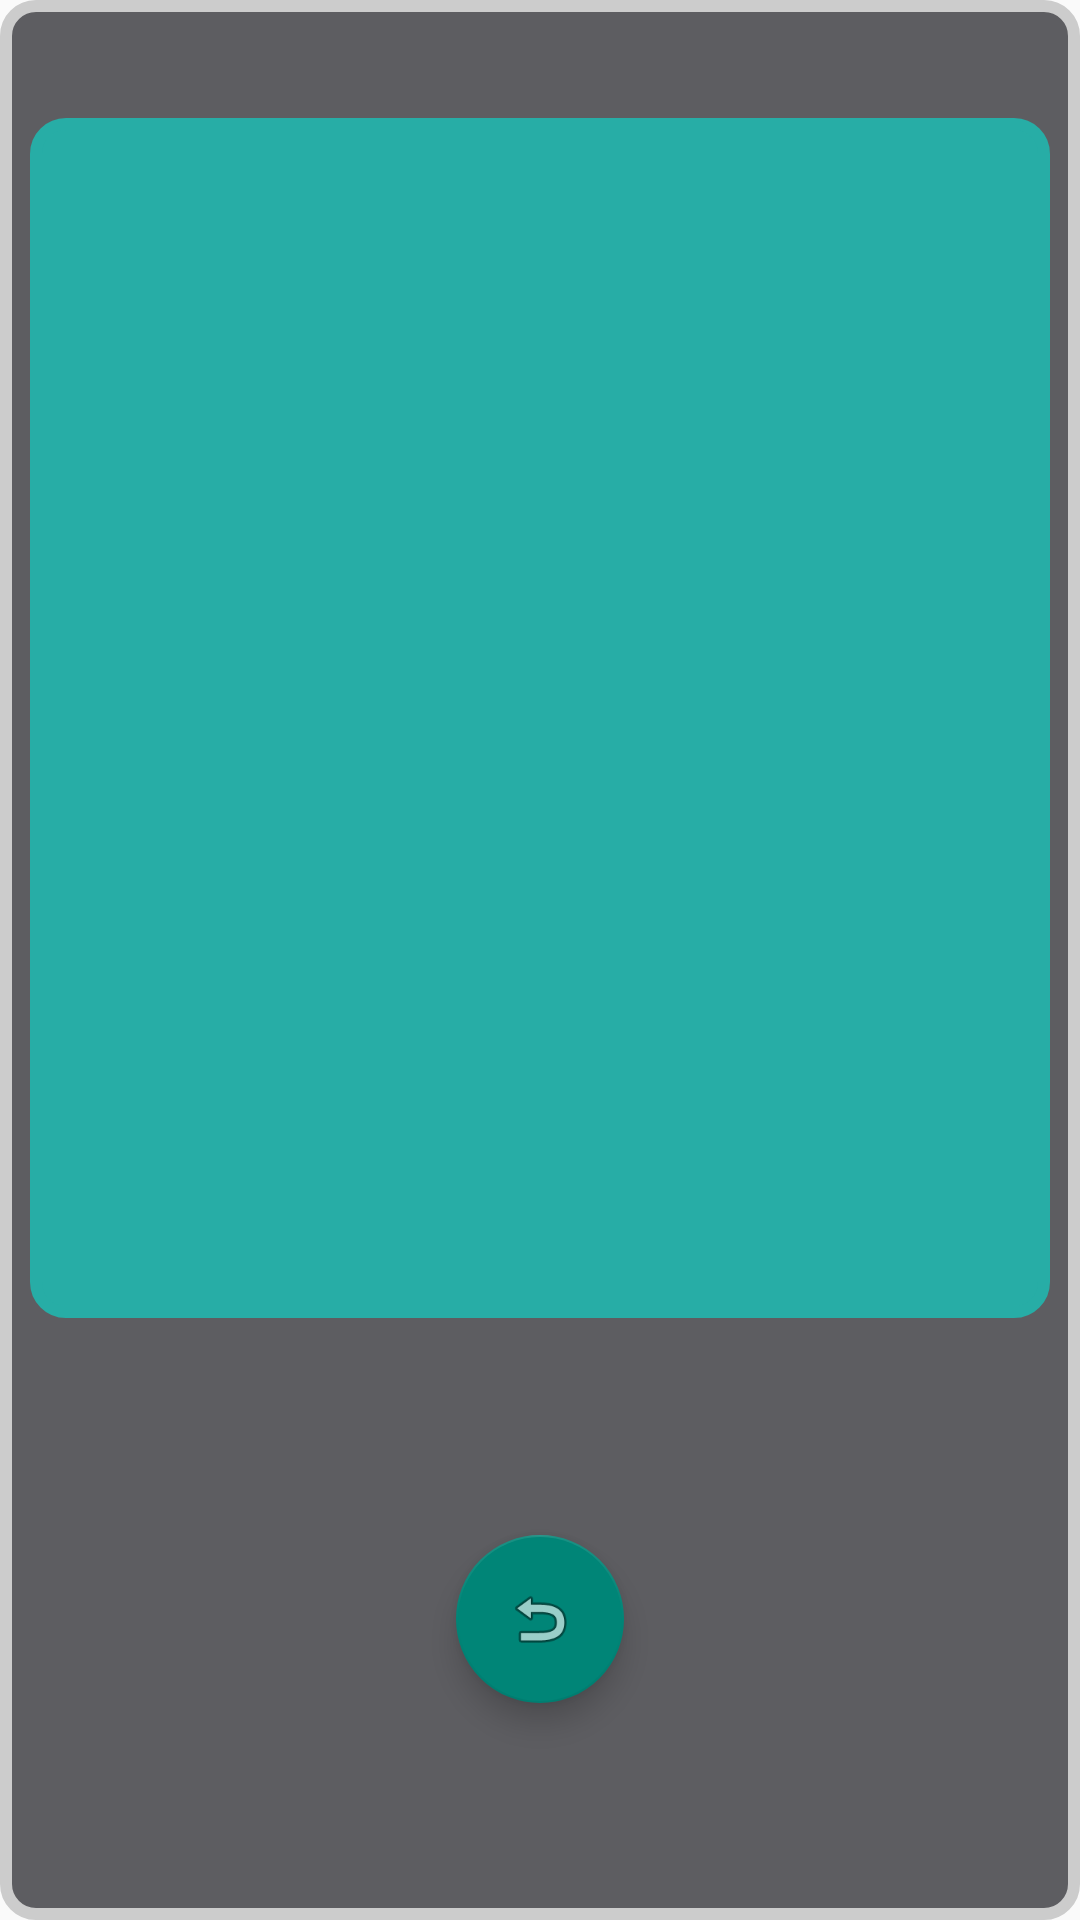

Here is an Android app screen rendered from its layout file. Give the layout XML and the strings, colors and styles it references.
<!-- AndroidManifest.xml: application theme Theme.AppCompat.Light.NoActionBar -->
<!-- res/layout/route_details_layout.xml -->
<?xml version="1.0" encoding="utf-8"?>
<LinearLayout xmlns:android="http://schemas.android.com/apk/res/android"
    android:orientation="vertical"
    android:layout_width="match_parent"
    android:layout_height="match_parent"
    android:background="@drawable/background_main"
    >

    <TextView
        android:id="@+id/routeDetailTitle"
        android:textAlignment="center"
        android:layout_width="match_parent"
        android:layout_height="wrap_content"
        android:textColor="#FFFFFF"
        android:textStyle="bold"
        android:textSize="22dp"
        />

    <ListView
        android:id="@+id/detailsList"
        android:layout_width="wrap_content"
        android:layout_height="400dp"
        android:backgroundTint="#27ada6"
        android:background="@drawable/background_inner">
    </ListView>

    <RelativeLayout
        android:layout_width="match_parent"
        android:layout_height="wrap_content"
        android:layout_marginTop="10dp">

        <android.support.design.widget.FloatingActionButton
            android:id="@+id/detailsBackButton"
            android:layout_width="wrap_content"
            android:layout_height="wrap_content"
            android:clickable="true"
            android:src="@android:drawable/ic_menu_revert"
            android:layout_alignParentBottom="true"
            android:layout_centerInParent="true"
            android:scaleType="center"/>

    </RelativeLayout>

</LinearLayout>
<!-- resources referenced by this layout -->
<resources>
  <!-- drawable background_inner (drawable) -->
  <shape xmlns:android="http://schemas.android.com/apk/res/android" android:shape="rectangle"
      >
      <solid android:color="#FFFFFF"/>
      <corners android:radius="10dp"/>
      <padding android:left="10dp" android:right="10dp" android:top="10dp" android:bottom="10dp"/>
      <stroke android:width="4dp" android:color="#2E4053" />
  </shape>
  <!-- drawable background_main (drawable) -->
  <shape xmlns:android="http://schemas.android.com/apk/res/android"
      android:shape="rectangle"
      >
      <solid android:color="#5D5D61"/>
      <corners android:radius="10dp"/>
      <padding android:left="10dp" android:right="10dp" android:top="10dp" android:bottom="10dp"/>
      <stroke android:width="4dp" android:color="#CCCCCC" />
  </shape>
</resources>
